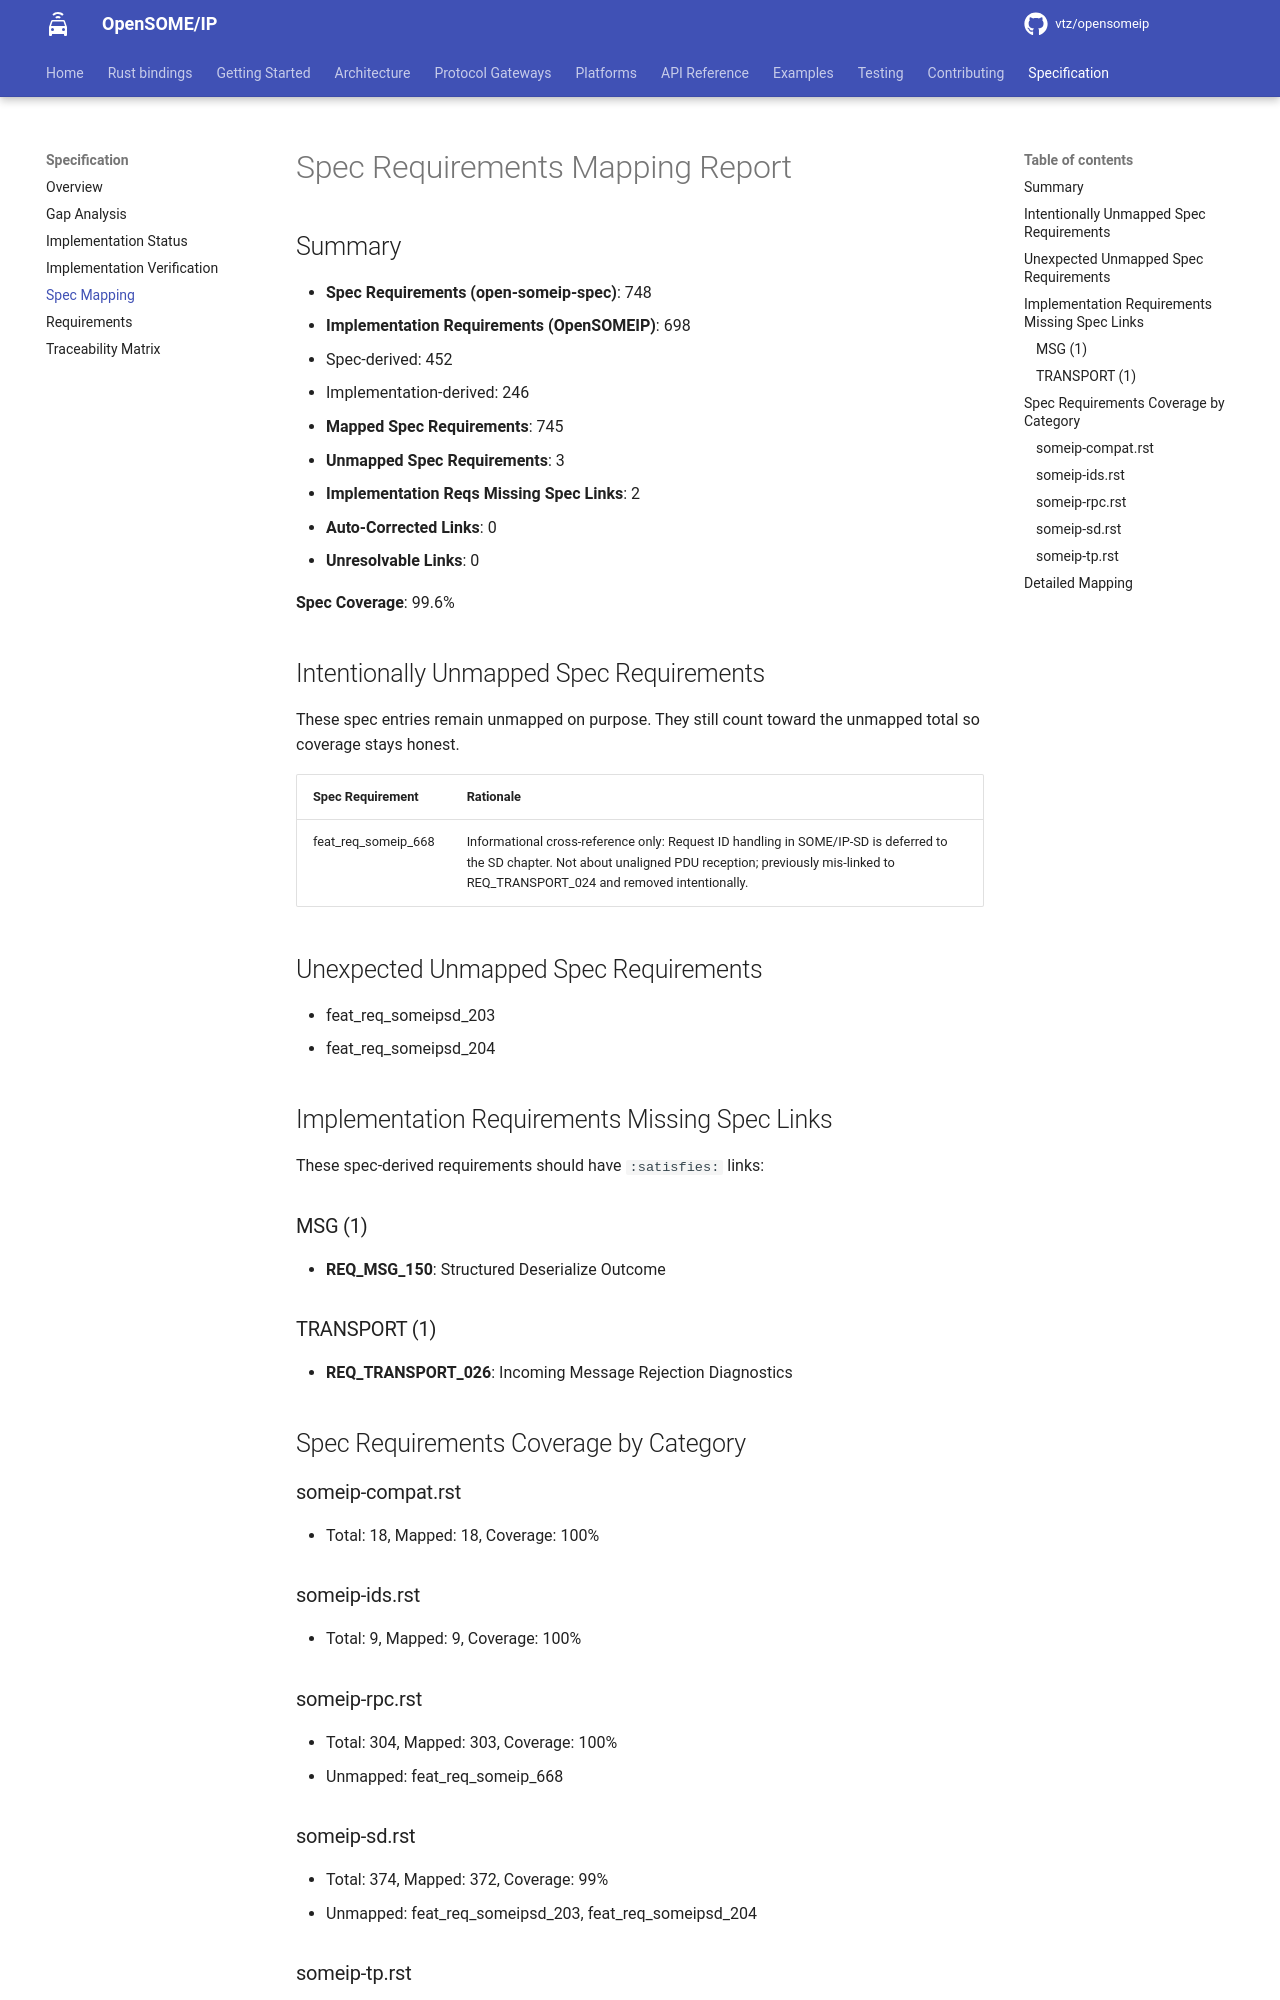

repository: vtz/opensomeip · page: specification/spec-mapping-report/index.html · generator: mkdocs

# Spec Requirements Mapping Report

## Summary

- **Spec Requirements (open-someip-spec)**: 748
- **Implementation Requirements (OpenSOMEIP)**: 698
  - Spec-derived: 452
  - Implementation-derived: 246
- **Mapped Spec Requirements**: 745
- **Unmapped Spec Requirements**: 3
- **Implementation Reqs Missing Spec Links**: 2
- **Auto-Corrected Links**: 0
- **Unresolvable Links**: 0

**Spec Coverage**: 99.6%

## Intentionally Unmapped Spec Requirements

These spec entries remain unmapped on purpose. They still count toward the unmapped total so coverage stays honest.

| Spec Requirement | Rationale |
|------------------|-----------|
| feat_req_someip_668 | Informational cross-reference only: Request ID handling in SOME/IP-SD is deferred to the SD chapter. Not about unaligned PDU reception; previously mis-linked to REQ_TRANSPORT_024 and removed intentionally. |

## Unexpected Unmapped Spec Requirements

- feat_req_someipsd_203
- feat_req_someipsd_204

## Implementation Requirements Missing Spec Links

These spec-derived requirements should have `:satisfies:` links:


### MSG (1)
- **REQ_MSG_150**: Structured Deserialize Outcome

### TRANSPORT (1)
- **REQ_TRANSPORT_026**: Incoming Message Rejection Diagnostics

## Spec Requirements Coverage by Category

### someip-compat.rst
- Total: 18, Mapped: 18, Coverage: 100%

### someip-ids.rst
- Total: 9, Mapped: 9, Coverage: 100%

### someip-rpc.rst
- Total: 304, Mapped: 303, Coverage: 100%
- Unmapped: feat_req_someip_668

### someip-sd.rst
- Total: 374, Mapped: 372, Coverage: 99%
- Unmapped: feat_req_someipsd_203, feat_req_someipsd_204

### someip-tp.rst
- Total: 43, Mapped: 43, Coverage: 100%
